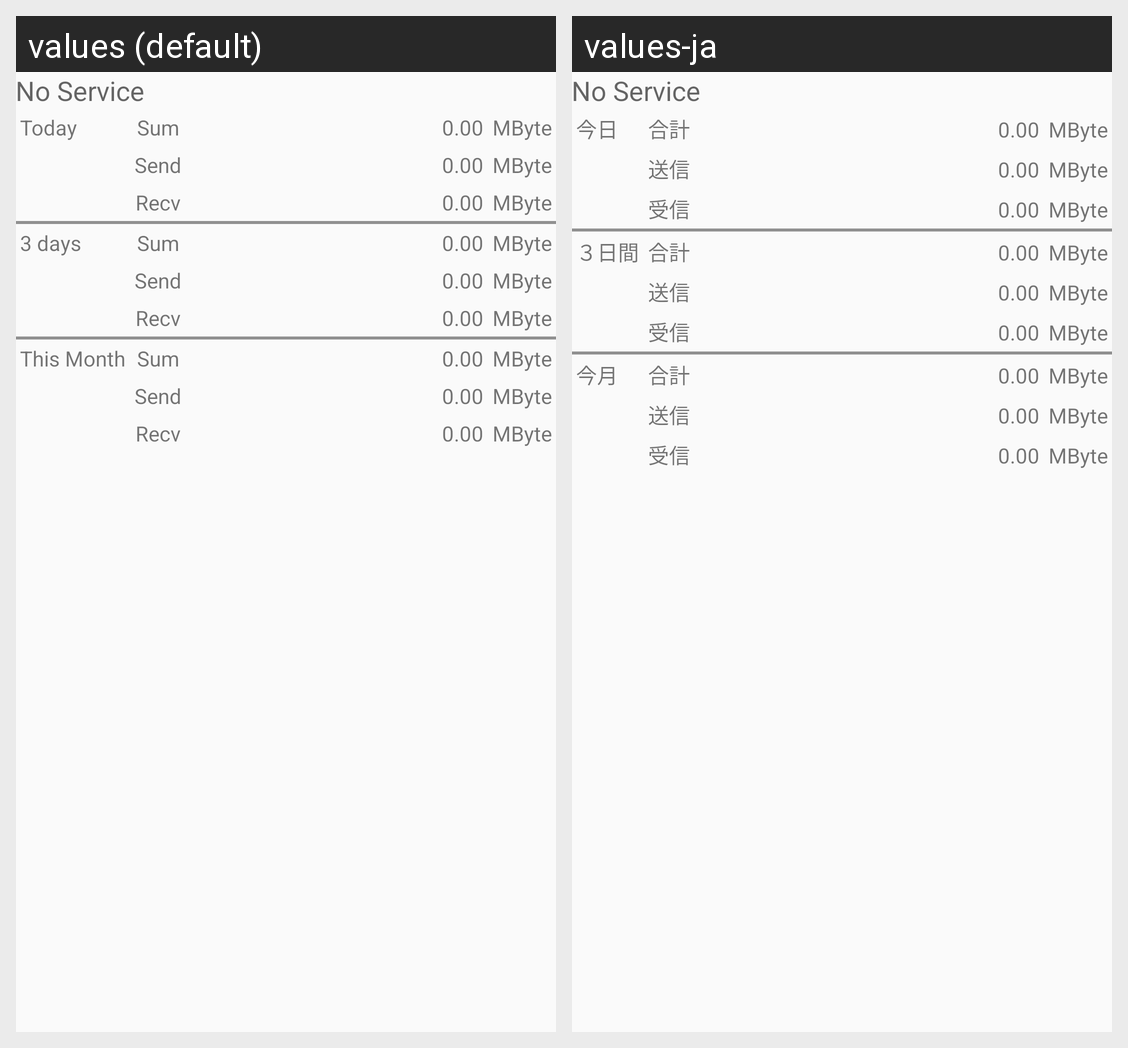

This grid shows one Android layout under two languages. Give, for every string resource on the screen, its name, the default text and each shown locale's text.
Android screen res/layout/activity_main.xml rendered under 2 locales, left to right: values (default), values-ja. Device: Nexus 5 (rendered at 1080×1920; each locale shown at half size, 540×960, under a caption strip naming it); theme AppTheme.
Strings drawn on this screen, with the default value and each locale's value (text and hints the layout hard-codes, and strings that could not be matched under every locale, appear in the picture but are not listed):

today
  values: Today
  values-ja: 今日

sum
  values: Sum
  values-ja: 合計

send
  values: Send
  values-ja: 送信

recv
  values: Recv
  values-ja: 受信

threedays
  values: 3 days
  values-ja: ３日間

month
  values: This Month
  values-ja: 今月
